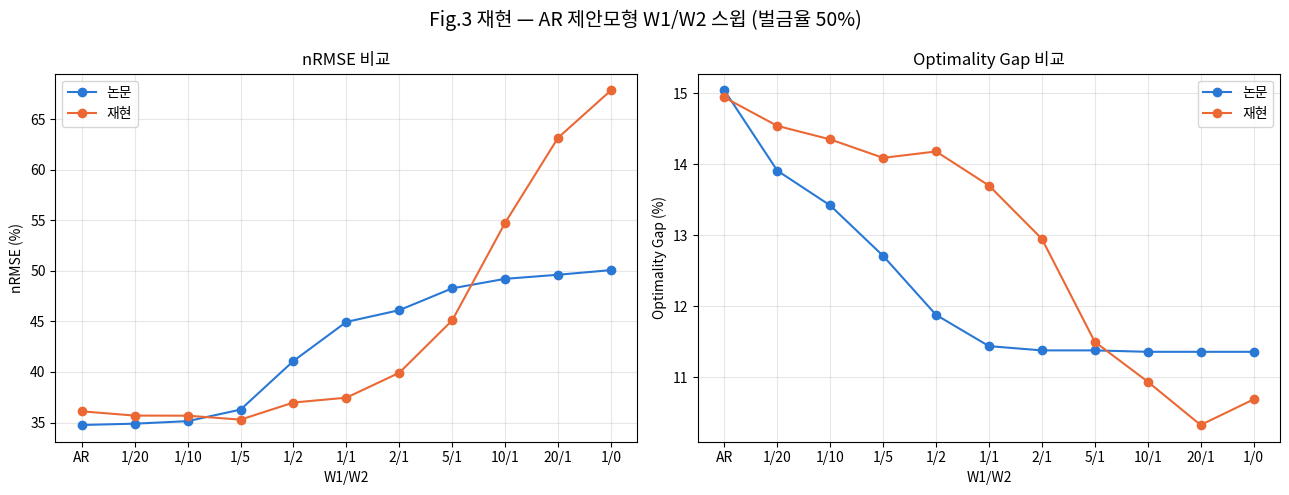

This figure's Python source:
# -*- coding: utf-8 -*-

# =====================================================================
# fig3_그리기.py
#
# 목적: 논문 Fig.3(AR 제안모형의 W1/W2 비율별 nRMSE·optimality gap)을
#       논문값과 재현값을 나란히 놓고 그린다. 사용자가 직접 붙여넣은
#       표(AR, 1/20, 1/10, ..., 1/0 총 11개 지점) 데이터를 그대로 쓴다.
#
# 코딩 스타일: class, def(함수) 를 전혀 쓰지 않는다. 위에서 아래로
#             순서대로 실행되는 코드만 쓴다(naive 스타일). 거의 모든
#             줄에 그 줄이 뭘 하는지 주석을 단다.
# =====================================================================

import matplotlib                             # 그래프를 그리는 라이브러리
matplotlib.use("Agg")                          # 화면 없이 파일로만 저장하는 백엔드 지정
import matplotlib.pyplot as plt                # 실제 그리기 함수들이 들어있는 서브모듈
import matplotlib.font_manager as fm           # 한글 폰트를 찾아 쓰기 위한 서브모듈
import os                                      # 파일 경로를 다루는 표준 라이브러리


# =====================================================================
# 0. 한글이 깨지지 않도록 시스템에 있는 한글 폰트를 찾아서 지정
# =====================================================================
korean_font_candidates = ["Malgun Gothic", "NanumGothic", "AppleGothic"]  # 흔한 한글 폰트 이름들
found_font_name = None                            # 찾은 폰트 이름을 담을 변수(못 찾으면 None)
for font in fm.fontManager.ttflist:                 # 시스템에 설치된 폰트를 하나씩 확인
    if font.name in korean_font_candidates:            # 후보 이름과 일치하면
        found_font_name = font.name                       # 그 이름을 저장
        break                                               # 더 볼 필요 없으니 반복 종료
if found_font_name:                                # 한글 폰트를 찾았으면
    plt.rcParams["font.family"] = found_font_name       # 전역 폰트로 지정
plt.rcParams["axes.unicode_minus"] = False           # 마이너스 기호가 깨지는 것 방지


# =====================================================================
# 1. 사용자가 붙여넣은 표 데이터를 그대로 입력 (AR 제안모형, W1/W2 스윕)
# =====================================================================
labels = ["AR", "1/20", "1/10", "1/5", "1/2", "1/1", "2/1", "5/1", "10/1", "20/1", "1/0"]  # x축 눈금 이름

ours_nrmse = [36.11, 35.69, 35.68, 35.29, 36.98, 37.46, 39.92, 45.10, 54.75, 63.15, 67.84]   # 재현 nRMSE(%)
ours_gap   = [14.94, 14.54, 14.35, 14.09, 14.18, 13.70, 12.95, 11.50, 10.94, 10.33, 10.69]     # 재현 gap(%)

paper_nrmse = [34.76, 34.89, 35.14, 36.28, 41.09, 44.95, 46.11, 48.27, 49.21, 49.61, 50.07]    # 논문 nRMSE(%)
paper_gap   = [15.04, 13.91, 13.42, 12.71, 11.88, 11.44, 11.38, 11.38, 11.36, 11.36, 11.36]     # 논문 gap(%)

x_positions = list(range(len(labels)))            # x축에 쓸 위치(0,1,2,...,10) 목록


# =====================================================================
# 2. 그림판(figure) 준비 - 가로로 2개(nRMSE, gap) 나란히
# =====================================================================
figure, (axis_nrmse, axis_gap) = plt.subplots(1, 2, figsize=(13, 5))   # 1행 2열 그래프판 생성
figure.suptitle("Fig.3 재현 — AR 제안모형 W1/W2 스윕 (벌금율 50%)", fontsize=14)  # 전체 제목


# =====================================================================
# 3. 왼쪽 그래프: nRMSE (%)
# =====================================================================
axis_nrmse.plot(x_positions, paper_nrmse, marker="o", color="#2a78d6", label="논문")   # 논문 nRMSE 선(파랑)
axis_nrmse.plot(x_positions, ours_nrmse, marker="o", color="#eb6834", label="재현")     # 재현 nRMSE 선(주황)
axis_nrmse.set_xticks(x_positions)                     # x축 눈금 위치 지정
axis_nrmse.set_xticklabels(labels)                       # x축 눈금 이름(라벨) 지정
axis_nrmse.set_xlabel("W1/W2")                             # x축 이름
axis_nrmse.set_ylabel("nRMSE (%)")                          # y축 이름
axis_nrmse.set_title("nRMSE 비교")                            # 이 그래프의 소제목
axis_nrmse.grid(True, alpha=0.3)                              # 격자선을 옅게 표시
axis_nrmse.legend()                                              # 범례(논문/재현) 표시


# =====================================================================
# 4. 오른쪽 그래프: Optimality Gap (%)
# =====================================================================
axis_gap.plot(x_positions, paper_gap, marker="o", color="#2a78d6", label="논문")        # 논문 gap 선(파랑)
axis_gap.plot(x_positions, ours_gap, marker="o", color="#eb6834", label="재현")          # 재현 gap 선(주황)
axis_gap.set_xticks(x_positions)                       # x축 눈금 위치 지정
axis_gap.set_xticklabels(labels)                         # x축 눈금 이름(라벨) 지정
axis_gap.set_xlabel("W1/W2")                               # x축 이름
axis_gap.set_ylabel("Optimality Gap (%)")                    # y축 이름
axis_gap.set_title("Optimality Gap 비교")                      # 이 그래프의 소제목
axis_gap.grid(True, alpha=0.3)                                # 격자선을 옅게 표시
axis_gap.legend()                                                # 범례(논문/재현) 표시


# =====================================================================
# 5. 그림을 파일로 저장
# =====================================================================
figure.tight_layout()                                    # 여백을 자동으로 깔끔하게 정리
output_path = os.path.join(os.getcwd(), "results", "fig3_재현.png")  # 저장할 파일 경로
os.makedirs(os.path.dirname(output_path), exist_ok=True)     # results 폴더가 없으면 만듦
figure.savefig(output_path, dpi=150)                            # 150dpi 해상도로 이미지 저장

print("저장 완료:", output_path)                          # 저장된 경로를 화면에 출력
